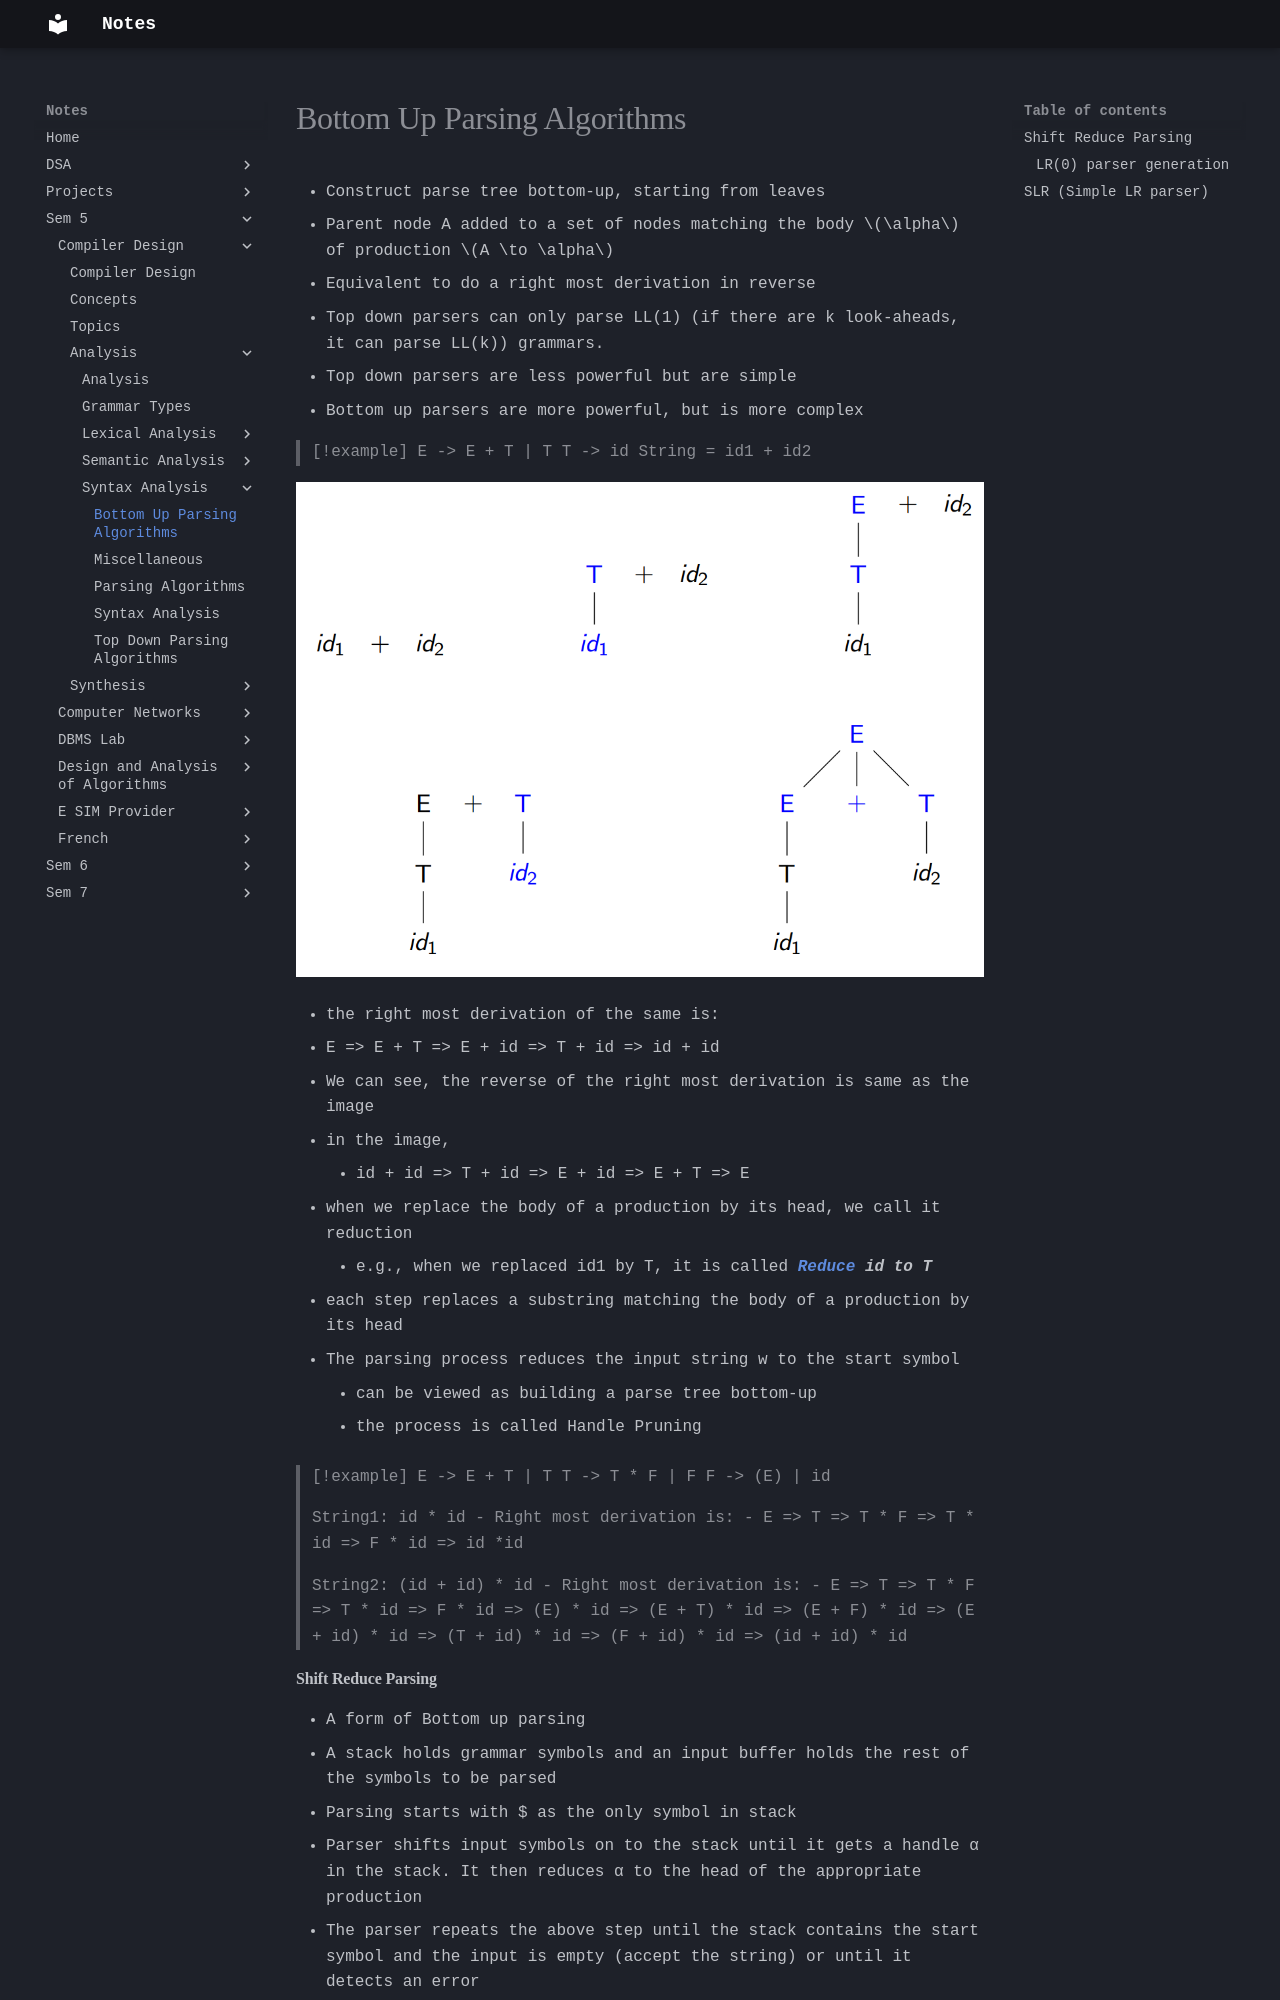

repository: Alvin0305/Notes · page: Sem 5/Compiler Design/Analysis/Syntax Analysis/Bottom Up Parsing Algorithms/index.html · generator: mkdocs

- Construct parse tree bottom-up, starting from leaves
- Parent node A added to a set of nodes matching the body $\alpha$ of production $A \to \alpha$
- Equivalent to do a right most derivation in reverse
- Top down parsers can only parse LL(1) (if there are k look-aheads, it can parse LL(k)) grammars. 
- Top down parsers are less powerful but are simple
- Bottom up parsers are more powerful, but is more complex

>[!example] 
>E -> E + T | T
>T -> id
>String = id1 + id2

![[Bottom Up parsing example 1.png]]

- the right most derivation of the same is:
- E => E + T => E + id => T + id => id + id
- We can see, the reverse of the right most derivation is same as the image
- in the image, 
	- id + id => T + id => E + id => E + T => E
- when we replace the body of a production by its head, we call it reduction
	- e.g., when we replaced id1 by T, it is called ***[[Sem 5/Compiler Design/Concepts#Reduction|Reduce]] id to T***
- each step replaces a substring matching the body of a production by its head
- The parsing process reduces the input string w to the start symbol
	- can be viewed as building a parse tree bottom-up
	- the process is called Handle Pruning

>[!example] 
>E -> E + T | T
>T -> T \* F | F
>F -> (E) | id
>
>String1: id \* id
>- Right most derivation is:
>- E => T => T \* F => T \* id => F \* id => id \*id
>
>String2: (id + id) \* id
>- Right most derivation is: 
>- E => T => T \* F => T \* id => F \* id => (E) \* id => (E + T) \* id => (E + F) \* id => (E + id) \* id => (T + id) \* id => (F + id) \* id => (id + id) \* id
